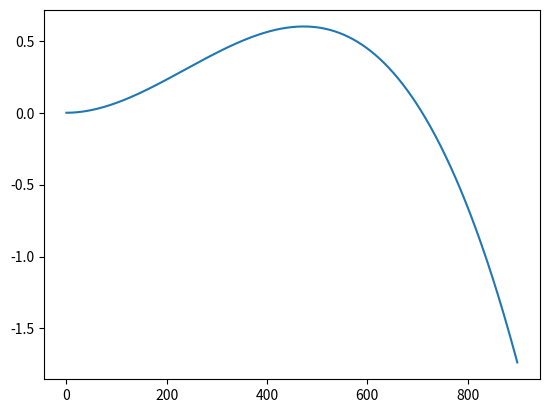

Write the Python code that produced this figure.
import numpy as np
from matplotlib import pyplot as plt


TTT = []
To = 20 + 273
To_end = 530 + 273
for t in range(15 * 60):
    # TTT.append(To + ((530 - 20) / np.pi * 2) * np.arctan(t/70))
    # TTT.append(To_end / (1 + np.exp(-t + np.log((To_end - To) / To))))  # сигмоида
    TTT.append(-2 * 0.6 / (200 + 273)**3 * t**3 + 3 * 0.6 / (200 + 273)**2 * t**2)
plt.figure()
plt.plot(range(15 * 60), TTT)
plt.show()